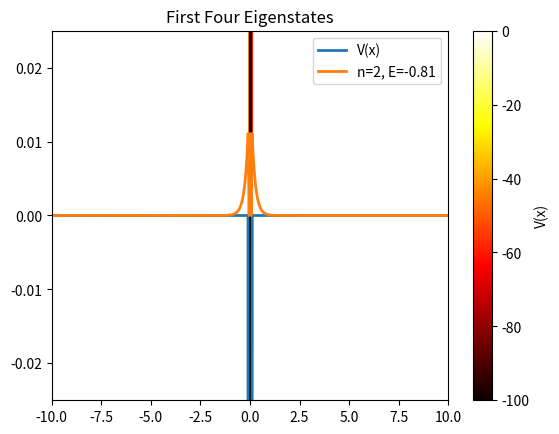

Python code for this plot:
# Solve Schrödinger equation for every 1D system using Finite Difference Method and Eigenvalue Decomposition
import numpy as np
import matplotlib.pyplot as plt
import matplotlib.animation as animation

# Free quantum wave packet in harmonic oscillator potential

# Constant
hbar = 1.0  # Reduced Planck's constant
m = 5.0    # Particle mass



# Time steps
dt = 0.1
t_min = 0
t_max = 40
Nt = int((t_max - t_min) / dt) 
dx = 0.005
x_min = -10
x_max = 10
Nx = int((x_max - x_min) / dx) 

# Parameters

k = 0  # wave number at center of packet
# w = hbar * k**2 / (2 * m)  # angular frequency
p = hbar * k  # momentum
V0 = p**2/(2*m)  # Kinetic energy
x0 = -10  # Initial position
K = 1  # Spring constant

t = np.linspace(t_min, t_max, Nt + 1)
x = np.linspace(x_min, x_max, Nx + 1)


# Potential function
V = np.zeros(Nx-1)
for i in range(Nx-1):
    # V[i] = 0.5 * K * (x[i]**2)  # Harmonic oscillator potential
    # V[i] = -5 if np.abs(x[i])<5 else 0  # infinite well potential
    # V[i]=-0.5 if (np.abs(x[i])<5 and np.abs(x[i])>0.1) else 0 # Double-well potential
    V[i] = -100 if np.abs(x[i])<0.1 else 0  # Delta-Function potential

plt.plot(x[1:-1], V, lw=2, label='V(x)')
plt.legend()
plt.show()


# Halmiltonian matrix
lamb = hbar**2/(2*m*dx**2)
H =lamb*(np.diag(2*np.ones(Nx-1) + V/lamb,0) + (-1)*np.diag(np.ones(Nx-2),1) + (-1)*np.diag(np.ones(Nx-2),-1))
E,psi = np.linalg.eigh(H)  # Eigenvalue decomposition
psi = psi.T  
# Plot Eigenstates
# plt.plot(x[1:-1], np.real(psi[3,:]), lw=2, label=f'n={3}, E={E[3]:.2f}')
plt.plot(x[1:-1], np.abs(psi[2,:])**2, lw=2, label=f'n={2}, E={E[2]:.2f}')
V_map = np.tile(V, (10, 1))
plt.imshow(
    V_map,
    extent=[x[1], x[-1], -0.25, 0.25],
    origin="lower",
    aspect="auto",
    cmap="hot",
)
plt.colorbar(label="V(x)")
plt.title('First Four Eigenstates')
plt.xlim(-10,10)
plt.ylim(-0.025,0.025)
plt.legend()
plt.show()




